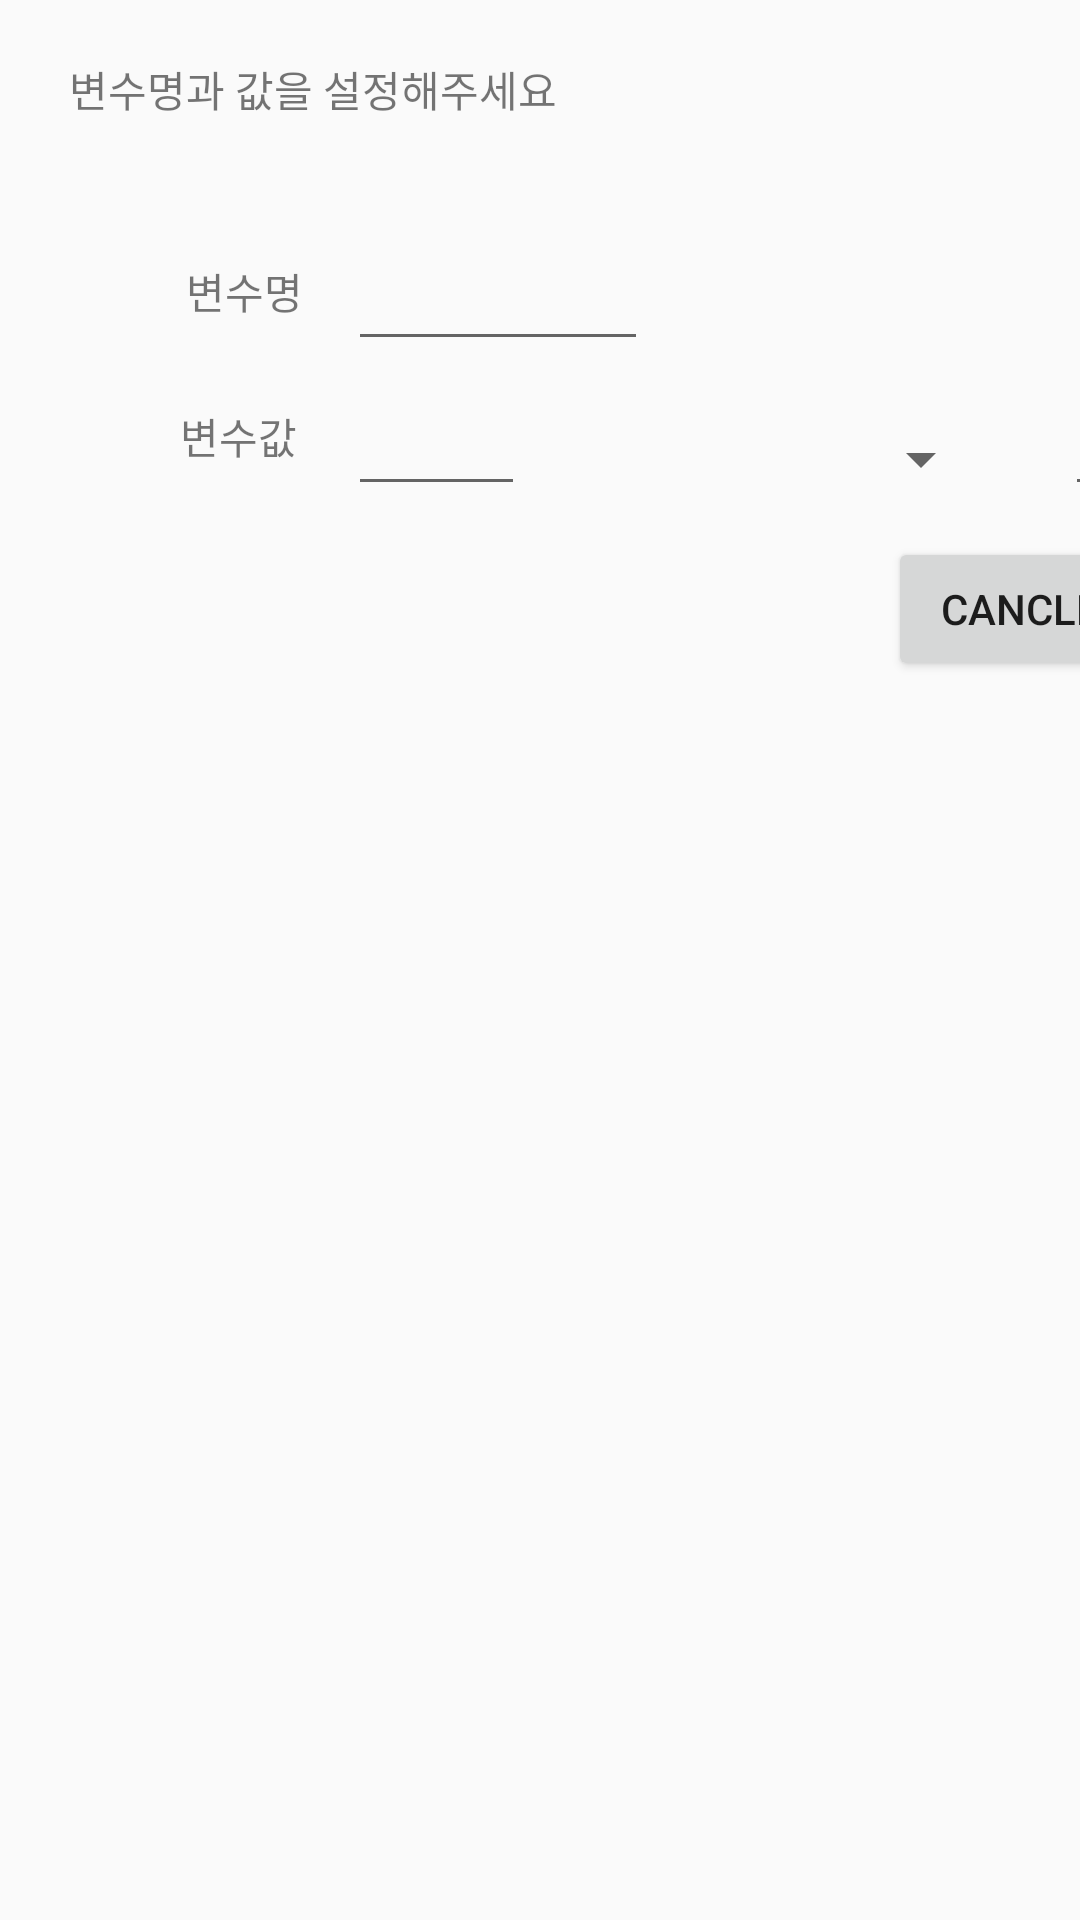

Layout XML and referenced resources for this Android screen:
<!-- AndroidManifest.xml: application theme Theme.AppCompat.Light.NoActionBar -->
<!-- res/layout/assignment.xml -->
<?xml version="1.0" encoding="utf-8"?>
<androidx.constraintlayout.widget.ConstraintLayout xmlns:android="http://schemas.android.com/apk/res/android"
    xmlns:app="http://schemas.android.com/apk/res-auto"
    xmlns:tools="http://schemas.android.com/tools"
    android:layout_width="match_parent"
    android:layout_height="match_parent"
    tools:context=".MainActivity">

    <RelativeLayout
        android:id="@+id/relativeLayout"
        android:layout_width="500dp"
        android:layout_height="250dp"
        android:layout_gravity="center"
        android:orientation="vertical"
        app:layout_constraintStart_toStartOf="parent"
        app:layout_constraintTop_toTopOf="parent">

        <TextView
            android:layout_width="wrap_content"
            android:layout_height="wrap_content"
            android:layout_alignParentStart="true"
            android:layout_alignParentLeft="true"
            android:layout_alignParentTop="true"
            android:layout_marginStart="3dp"
            android:layout_marginLeft="3dp"
            android:layout_marginTop="-1dp"
            android:padding="20dp"
            android:text="변수명과 값을 설정해주세요" />

        <Button
            android:id="@+id/cancle"
            android:layout_width="wrap_content"
            android:layout_height="wrap_content"
            android:layout_alignParentBottom="true"
            android:layout_marginEnd="11dp"
            android:layout_marginRight="11dp"
            android:layout_marginBottom="23dp"
            android:layout_toStartOf="@+id/yesBtn"
            android:layout_toLeftOf="@+id/yesBtn"
            android:layout_weight="1"
            android:text="CANCLE" />

        <Button
            android:id="@+id/yesBtn"
            android:layout_width="wrap_content"
            android:layout_height="wrap_content"
            android:layout_alignParentEnd="true"
            android:layout_alignParentRight="true"
            android:layout_alignParentBottom="true"
            android:layout_marginEnd="17dp"
            android:layout_marginRight="17dp"
            android:layout_marginBottom="23dp"
            android:layout_weight="1"
            android:text="OK" />

        <EditText
            android:id="@+id/variableName"
            android:layout_width="100dp"
            android:layout_height="wrap_content"
            android:layout_alignParentStart="true"
            android:layout_alignParentLeft="true"
            android:layout_alignParentTop="true"
            android:layout_marginStart="116dp"
            android:layout_marginLeft="116dp"
            android:layout_marginTop="79dp"
            android:ems="10" />

        <EditText
            android:id="@+id/variableValue"
            android:layout_width="59dp"
            android:layout_height="wrap_content"
            android:layout_below="@+id/variableName"
            android:layout_alignStart="@+id/variableName"
            android:layout_alignLeft="@+id/variableName"
            android:layout_marginStart="0dp"
            android:layout_marginLeft="0dp"
            android:layout_marginTop="7dp"
            android:ems="10"
            android:inputType="number" />

        <EditText
            android:id="@+id/variableValue2"
            android:layout_width="59dp"
            android:layout_height="wrap_content"
            android:layout_alignTop="@+id/variableValue"
            android:layout_marginStart="24dp"
            android:layout_marginLeft="24dp"
            android:layout_marginTop="0dp"
            android:layout_toEndOf="@+id/variableChangeList"
            android:layout_toRightOf="@+id/variableChangeList"
            android:ems="10"
            android:inputType="number" />

        <TextView
            android:id="@+id/textView2"
            android:layout_width="wrap_content"
            android:layout_height="wrap_content"
            android:layout_alignBottom="@+id/variableName"
            android:layout_alignParentStart="true"
            android:layout_alignParentLeft="true"
            android:layout_marginStart="62dp"
            android:layout_marginLeft="62dp"
            android:layout_marginBottom="13dp"
            android:text="변수명" />

        <TextView
            android:id="@+id/textView3"
            android:layout_width="wrap_content"
            android:layout_height="wrap_content"
            android:layout_alignBottom="@+id/variableValue"
            android:layout_alignParentStart="true"
            android:layout_alignParentLeft="true"
            android:layout_marginStart="60dp"
            android:layout_marginLeft="60dp"
            android:layout_marginBottom="13dp"
            android:text="변수값" />

        <Spinner
            android:id="@+id/variableList"
            android:layout_width="142dp"
            android:layout_height="37dp"
            android:layout_alignTop="@+id/variableName"
            android:layout_marginStart="34dp"
            android:layout_marginLeft="34dp"
            android:layout_marginTop="1dp"
            android:layout_toEndOf="@+id/variableName"
            android:layout_toRightOf="@+id/variableName" />

        <Spinner
            android:id="@+id/variableChangeList"
            android:layout_width="130dp"
            android:layout_height="36dp"
            android:layout_below="@+id/variableList"
            android:layout_marginStart="26dp"
            android:layout_marginLeft="26dp"
            android:layout_marginTop="18dp"
            android:layout_toEndOf="@+id/variableValue"
            android:layout_toRightOf="@+id/variableValue" />

        <Spinner
            android:id="@+id/changeToThis"
            android:layout_width="137dp"
            android:layout_height="35dp"
            android:layout_alignTop="@+id/variableChangeList"
            android:layout_marginStart="20dp"
            android:layout_marginLeft="20dp"
            android:layout_marginTop="0dp"
            android:layout_toEndOf="@+id/variableChangeList"
            android:layout_toRightOf="@+id/variableChangeList" />

    </RelativeLayout>

</androidx.constraintlayout.widget.ConstraintLayout>
<!-- resources referenced by this layout -->
<resources>

</resources>
